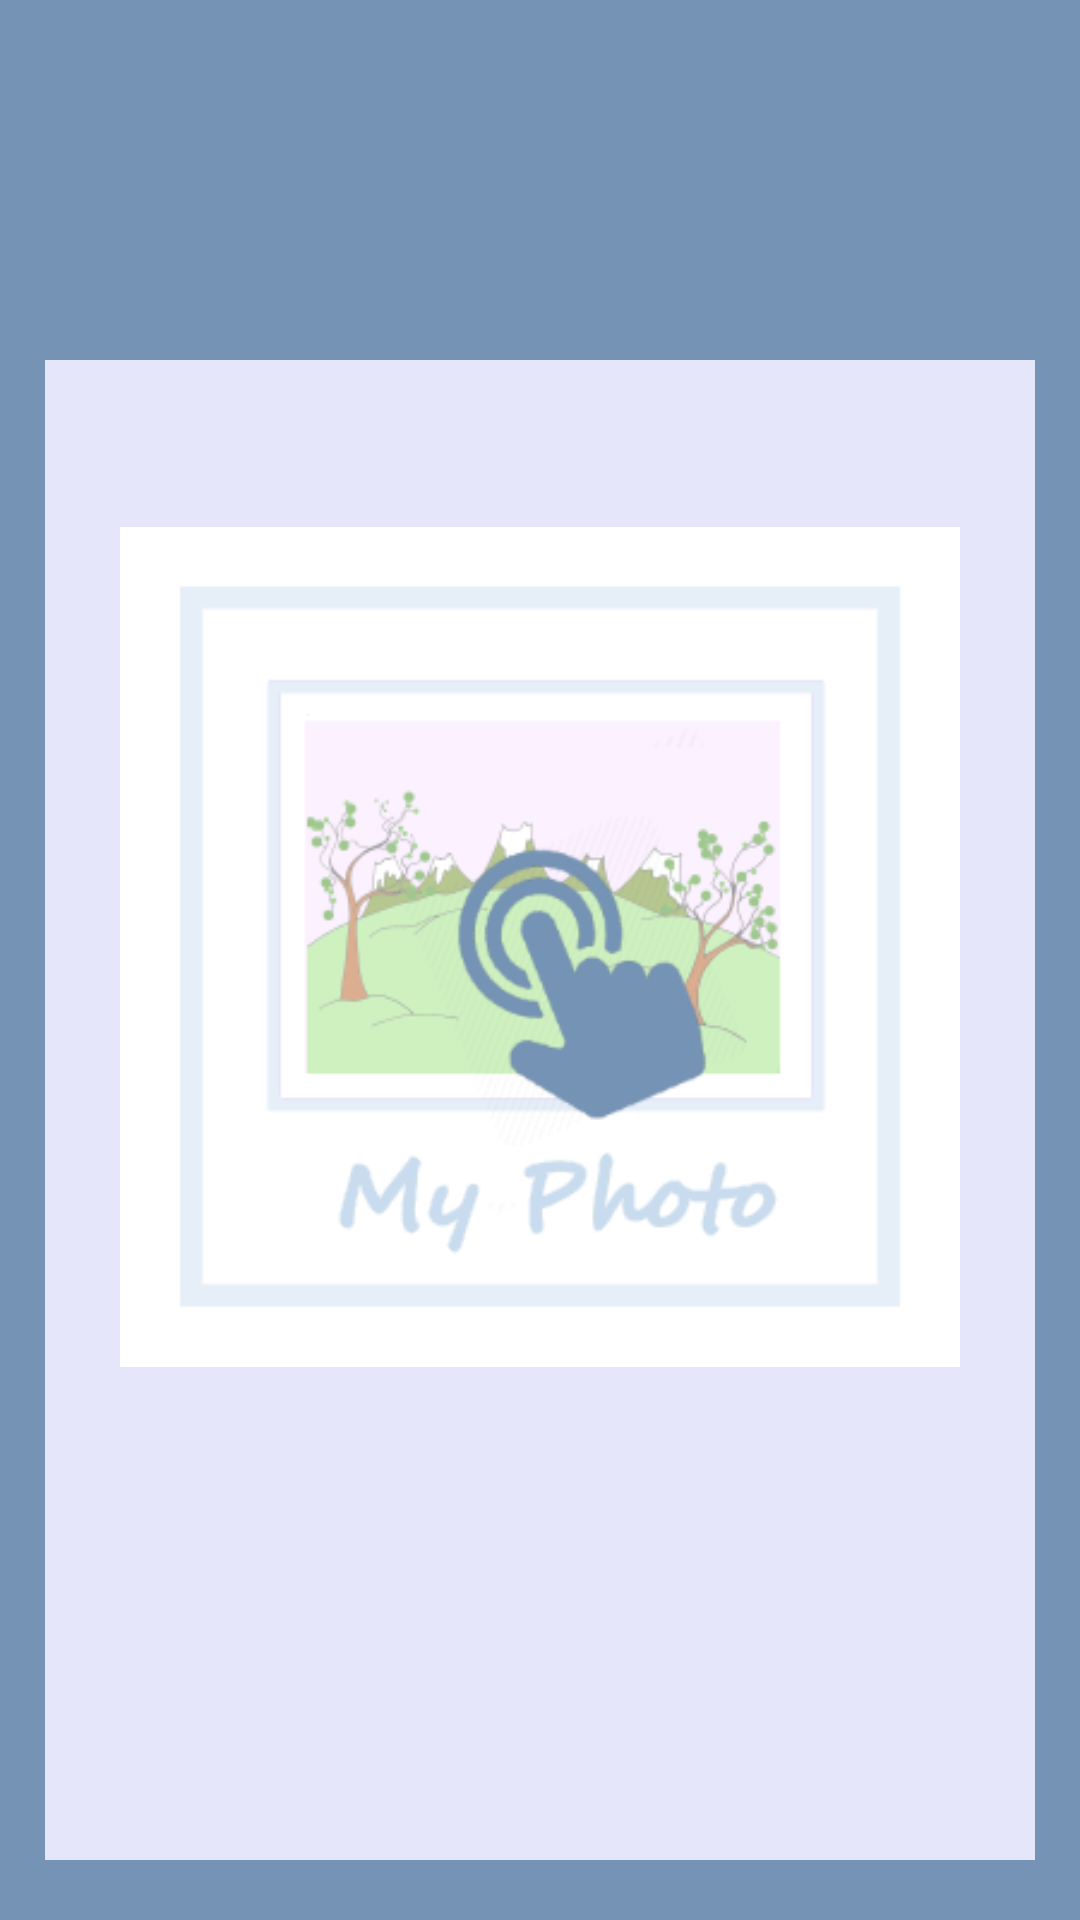

Layout XML and referenced resources for this Android screen:
<!-- AndroidManifest.xml: application theme AppTheme -->
<!-- res/layout/activity_upload_photo_content.xml -->
<?xml version="1.0" encoding="utf-8"?>
<RelativeLayout xmlns:android="http://schemas.android.com/apk/res/android"
android:background="#7593b4"

android:layout_height="match_parent"
android:layout_width="match_parent">

<LinearLayout
    android:layout_gravity="center_vertical"
    android:layout_marginLeft="15dp"
    android:layout_marginRight="15dp"
    android:layout_marginTop="120dp"
    android:layout_marginBottom="20dp"
    android:background="#E6E6FA"
    android:orientation="vertical"
    android:layout_width="match_parent"
    android:layout_height="match_parent"
    android:weightSum="100">

    <RelativeLayout
        android:layout_width="match_parent"
        android:layout_height="0dp"
        android:layout_weight="75">
        <ImageView
            android:id="@+id/imageToUpload"
            android:src="@drawable/emptyphoto_to_add"
            android:layout_gravity="center_horizontal"
            android:layout_width="match_parent"
            android:layout_height="match_parent"
            android:paddingRight="25dp"
            android:paddingLeft="25dp"
            android:paddingTop="20dp"
            android:scaleType="fitCenter"
            android:layout_centerHorizontal="true"
            android:layout_alignParentTop="true" />

        <ProgressBar
            style="?android:attr/progressBarStyleLarge"
            android:layout_width="wrap_content"
            android:layout_height="wrap_content"
            android:id="@+id/progressBar"
            android:layout_centerVertical="true"
            android:indeterminateTint="#E6E6FA"
            android:progressDrawable="@drawable/circular_progress_view"
            android:visibility="gone"
            android:layout_centerHorizontal="true" />
    </RelativeLayout>


<RelativeLayout
    android:layout_width="match_parent"
    android:layout_height="0dp"
    android:layout_weight="10"
    android:layout_marginTop="5dp">
    <EditText
        android:id="@+id/editTextUploadName"
        android:layout_gravity="center"
        android:hint="Name Me!"
        android:singleLine="true"
        android:visibility="gone"
        android:textColorHint="#7593b4"
        android:textAlignment="center"
        android:layout_width="250dp"
        android:layout_height="wrap_content"
        android:layout_alignParentTop="true"
        android:layout_centerHorizontal="true" />

</RelativeLayout>


<RelativeLayout
    android:layout_width="match_parent"
    android:layout_height="0dp"
    android:layout_weight="15">
    <ImageButton
        android:id="@+id/uploadImage"
        android:text="@string/uploadButton"
        android:background="@null"
        android:layout_gravity="center"
        android:visibility="gone"
        android:src="@drawable/uploadme_button"
        android:layout_width="wrap_content"
        android:layout_height="wrap_content"
        android:layout_centerVertical="true"
        android:layout_centerHorizontal="true" />
</RelativeLayout>


</LinearLayout>

    </RelativeLayout>
<!-- resources referenced by this layout -->
<resources>
  <!-- drawable circular_progress_view (drawable) -->
  <?xml version="1.0" encoding="utf-8"?>
  <rotate xmlns:android="http://schemas.android.com/apk/res/android"
      android:fromDegrees="90"
      android:pivotX="50%"
      android:pivotY="50%"
      android:toDegrees="360">
      <color android:color="#91E070"/>
      <shape
          android:innerRadiusRatio="5"
          android:shape="ring"
          android:thicknessRatio="9.5">
          <gradient
              android:angle="0"
              android:type="sweep"
              android:useLevel="false">
          </gradient>
      </shape>
  
  
  </rotate>
  <!-- drawable emptyphoto_to_add: png bitmap (drawable, 25401 bytes) -->
  <!-- drawable uploadme_button: png bitmap (drawable, 4710 bytes) -->
  <string name="uploadButton">Upload Me</string>
  <style name="AppTheme" parent="Theme.AppCompat.Light.DarkActionBar">
          
          <item name="colorPrimary">@color/colorPrimary</item>
          <item name="colorPrimaryDark">@color/colorPrimaryDark</item>
          <item name="colorAccent">@color/colorAccent</item>
      </style>
  <!-- not gathered from this repository: default colours our renderer supplied (Android Studio template values) -->
  <color name="colorPrimary">#FF6200EE</color>
  <color name="colorPrimaryDark">#FF3700B3</color>
  <color name="colorAccent">#FF03DAC5</color>
</resources>
